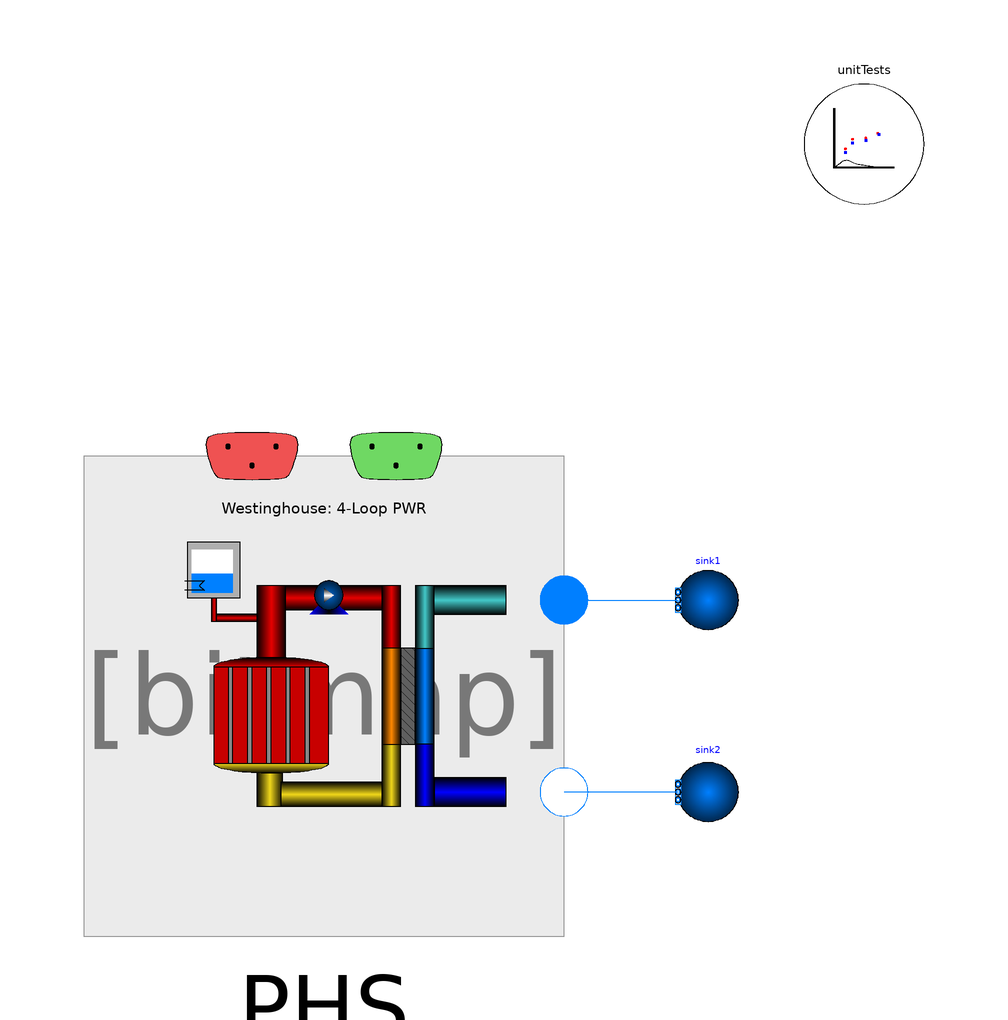

This picture is the connection diagram that the Modelica source below describes through its graphical annotations.

model NSSS_Test
  import TRANSFORM;
  extends TRANSFORM.Icons.Example;
  SI.SpecificEnthalpy Ts_tube[PHS.steamGenerator.geometry.nV] = PHS.steamGenerator.tube.mediums.T;
  SI.SpecificEnthalpy hs_tube[PHS.steamGenerator.geometry.nV] = PHS.steamGenerator.tube.mediums.h;
  SI.SpecificEnthalpy hs_shell[PHS.steamGenerator.geometry.nV] = PHS.steamGenerator.shell.mediums.h;
  TRANSFORM.Examples.LightWaterReactor_PWR_Westinghouse.NSSS PHS(redeclare
      TRANSFORM.Examples.LightWaterReactor_PWR_Westinghouse.CS_v2 CS)
    annotation (Placement(transformation(extent={{-40,-42},{40,38}})));
  TRANSFORM.Utilities.ErrorAnalysis.UnitTests unitTests(n=2, x={PHS.pressurizer.drum2Phase.p,
        PHS.coreSubchannel.kinetics.Q_total})
    annotation (Placement(transformation(extent={{80,80},{100,100}})));
  Modelica.Fluid.Sources.Boundary_ph sink1(
    redeclare package Medium = Modelica.Media.Water.StandardWater,
    use_p_in=false,
    nPorts=1,
    p=PHS.data.p_shellSide,
    h=PHS.data.h_vsat)
    annotation (Placement(transformation(extent={{69,9},{59,19}})));
  Modelica.Fluid.Sources.Boundary_pT sink2(
    redeclare package Medium = Modelica.Media.Water.StandardWater,
    use_p_in=false,
    nPorts=1,
    T=PHS.data.T_inlet_shell,
    p=PHS.data.p_shellSide - 1e5)
    annotation (Placement(transformation(extent={{69,-23},{59,-13}})));
equation
  connect(PHS.port_b, sink1.ports[1])
    annotation (Line(points={{40,14},{59,14}}, color={0,127,255}));
  connect(sink2.ports[1], PHS.port_a)
    annotation (Line(points={{59,-18},{40,-18}}, color={0,127,255}));
  annotation (
    Diagram(coordinateSystem(preserveAspectRatio=false, extent={{-100,-100},{
            100,100}})),
    experiment(
      StopTime=10000,
      __Dymola_NumberOfIntervals=1000,
      __Dymola_Algorithm="Esdirk45a"),
    __Dymola_experimentSetupOutput);
end NSSS_Test;